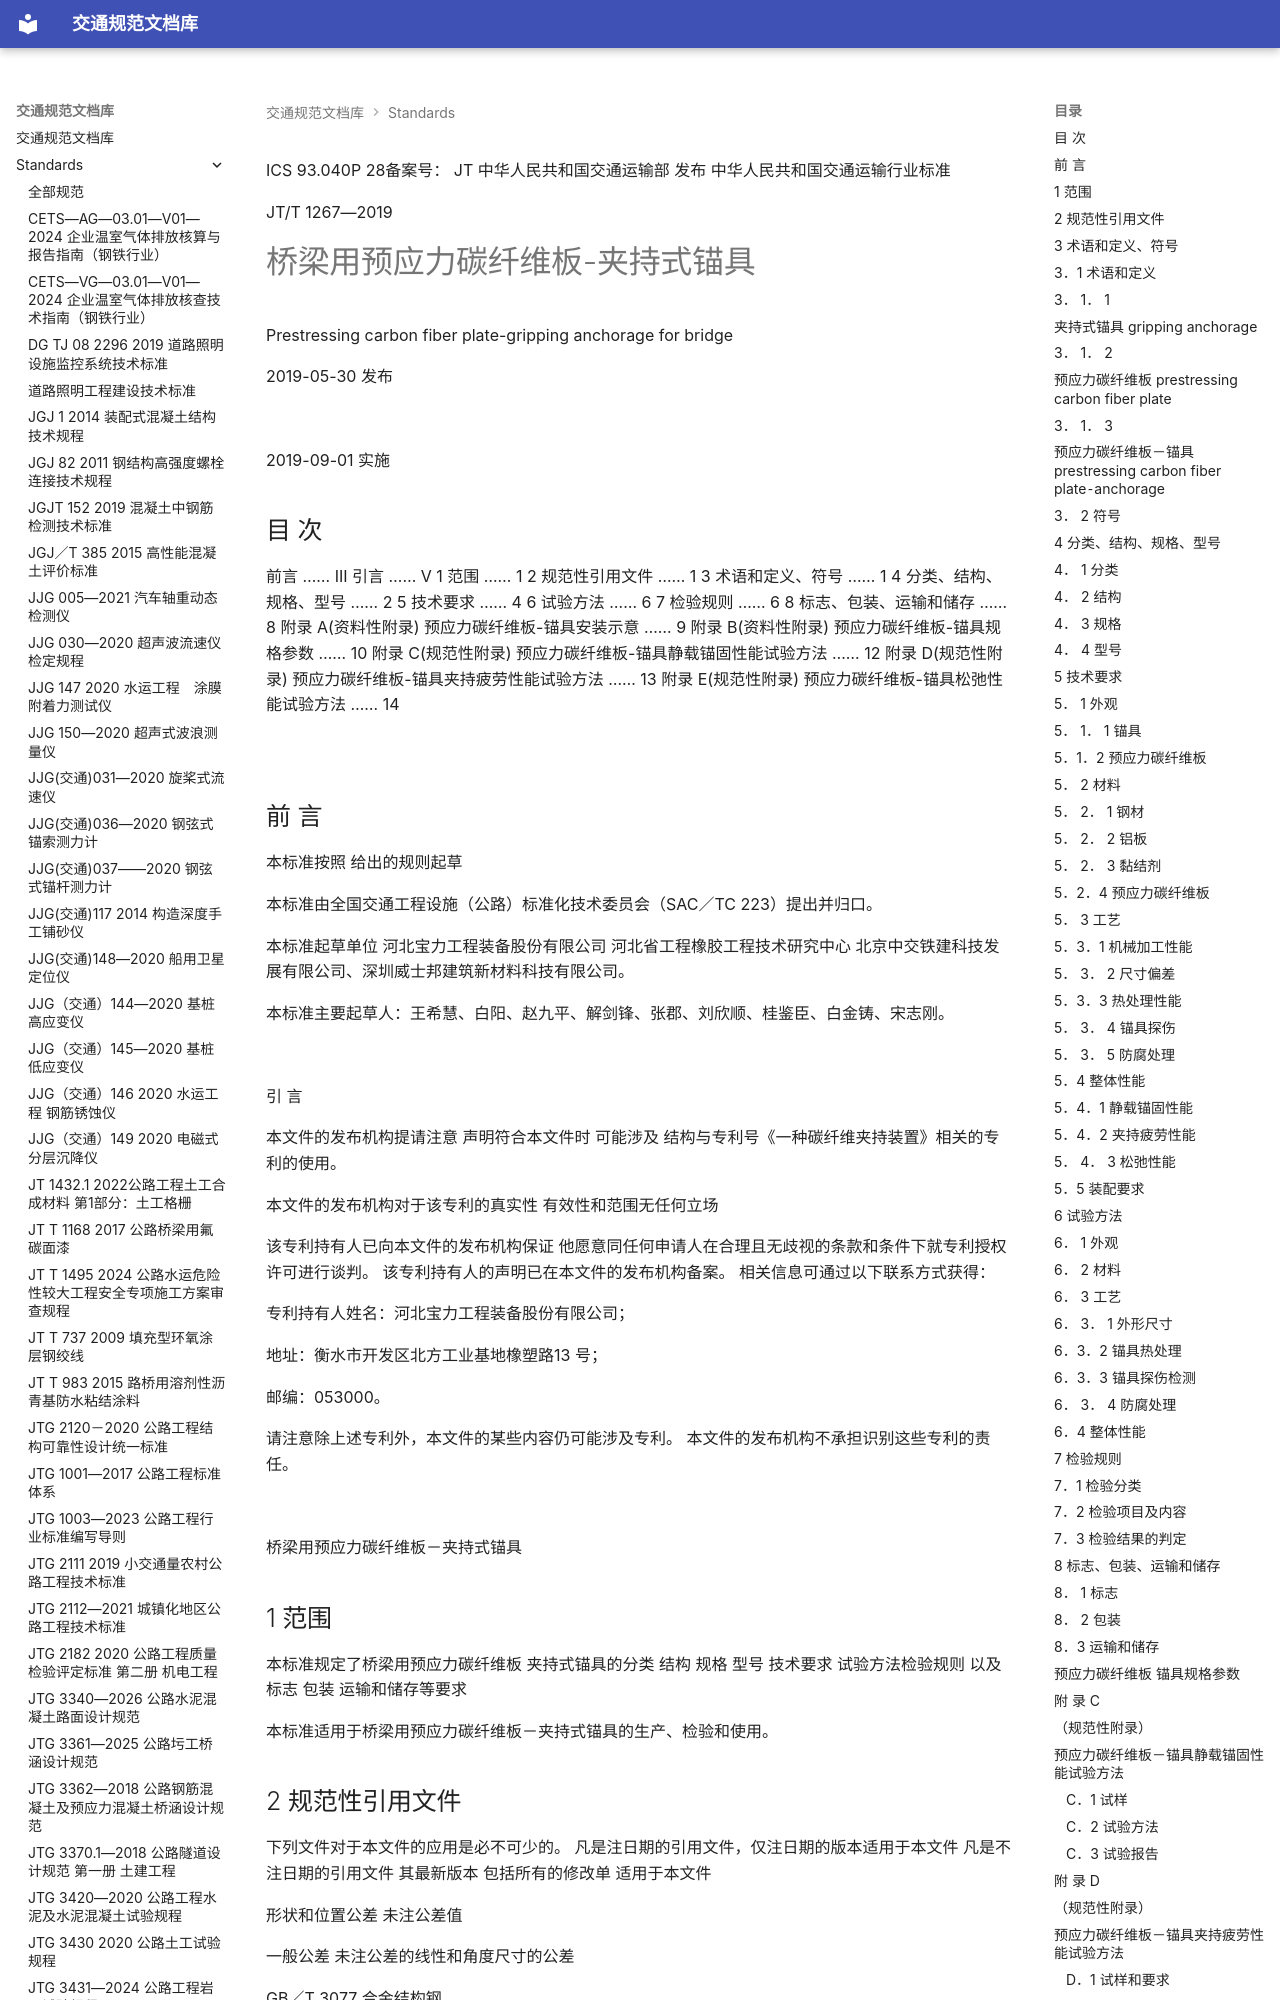

repository: 13lu14/standards-site- · page: standards/JTT 1267-2019 桥梁用预应力碳纤维板-夹持式锚具/index.html · generator: mkdocs

ICS 93.040P 28备案号：
JT
中华人民共和国交通运输部 发布
 中华人民共和国交通运输行业标准

JT/T 1267—2019

# 桥梁用预应力碳纤维板-夹持式锚具

 Prestressing carbon fiber plate-gripping anchorage for bridge

2019-05-30 发布

![](images/JTT%201267-2019%20%E6%A1%A5%E6%A2%81%E7%94%A8%E9%A2%84%E5%BA%94%E5%8A%9B%E7%A2%B3%E7%BA%A4%E7%BB%B4%E6%9D%BF-%E5%A4%B9%E6%8C%81%E5%BC%8F%E9%94%9A%E5%85%B7.assets/7f7d6076d99be068e3be5c2f3976b9780bceefd07fbf6dfb5128cbad56d251b0.jpg)

2019-09-01 实施
<!-- 封面 -->

## 目 次

前言 …… III
引言 …… V
1 范围 …… 1
2 规范性引用文件 …… 1
3 术语和定义、符号 …… 1
4 分类、结构、规格、型号 …… 2
5 技术要求 …… 4
6 试验方法 …… 6
7 检验规则 …… 6
8 标志、包装、运输和储存 …… 8
附录 A(资料性附录) 预应力碳纤维板-锚具安装示意 …… 9
附录 B(资料性附录) 预应力碳纤维板-锚具规格参数 …… 10
附录 C(规范性附录) 预应力碳纤维板-锚具静载锚固性能试验方法 …… 12
附录 D(规范性附录) 预应力碳纤维板-锚具夹持疲劳性能试验方法 …… 13
附录 E(规范性附录) 预应力碳纤维板-锚具松弛性能试验方法 …… 14

![](images/JTT%201267-2019%20%E6%A1%A5%E6%A2%81%E7%94%A8%E9%A2%84%E5%BA%94%E5%8A%9B%E7%A2%B3%E7%BA%A4%E7%BB%B4%E6%9D%BF-%E5%A4%B9%E6%8C%81%E5%BC%8F%E9%94%9A%E5%85%B7.assets/29b362db05590fd5e7a81202376fd05bb24e64b663ee9d89d6bf23e44bdb244f.jpg)
<!-- 第 Ⅰ 页 -->

## 前 言

本标准按照 给出的规则起草

本标准由全国交通工程设施（公路）标准化技术委员会（SAC／TC 223）提出并归口。

本标准起草单位 河北宝力工程装备股份有限公司 河北省工程橡胶工程技术研究中心 北京中交铁建科技发展有限公司、深圳威士邦建筑新材料科技有限公司。

本标准主要起草人：王希慧、白阳、赵九平、解剑锋、张郡、刘欣顺、桂鉴臣、白金铸、宋志刚。

![](images/JTT%201267-2019%20%E6%A1%A5%E6%A2%81%E7%94%A8%E9%A2%84%E5%BA%94%E5%8A%9B%E7%A2%B3%E7%BA%A4%E7%BB%B4%E6%9D%BF-%E5%A4%B9%E6%8C%81%E5%BC%8F%E9%94%9A%E5%85%B7.assets/546ac5af2a014934e8b9c0e1d01834b566c28b64a38dd829ddb0b285579000a2.jpg)
<!-- 第 Ⅲ 页 -->

 引 言

本文件的发布机构提请注意 声明符合本文件时 可能涉及 结构与专利号《一种碳纤维夹持装置》相关的专利的使用。

本文件的发布机构对于该专利的真实性 有效性和范围无任何立场

该专利持有人已向本文件的发布机构保证 他愿意同任何申请人在合理且无歧视的条款和条件下就专利授权许可进行谈判。 该专利持有人的声明已在本文件的发布机构备案。 相关信息可通过以下联系方式获得：

专利持有人姓名：河北宝力工程装备股份有限公司；

地址：衡水市开发区北方工业基地橡塑路13 号；

邮编：053000。

请注意除上述专利外，本文件的某些内容仍可能涉及专利。 本文件的发布机构不承担识别这些专利的责任。

![](images/JTT%201267-2019%20%E6%A1%A5%E6%A2%81%E7%94%A8%E9%A2%84%E5%BA%94%E5%8A%9B%E7%A2%B3%E7%BA%A4%E7%BB%B4%E6%9D%BF-%E5%A4%B9%E6%8C%81%E5%BC%8F%E9%94%9A%E5%85%B7.assets/afd042c61339359018a2915201651f7f2de1cc2d5f4d9f35063ba7d23f265e76.jpg)
<!-- 第 Ⅴ 页 -->

 桥梁用预应力碳纤维板－夹持式锚具

## 1 范围

本标准规定了桥梁用预应力碳纤维板 夹持式锚具的分类 结构 规格 型号 技术要求 试验方法检验规则 以及标志 包装 运输和储存等要求

本标准适用于桥梁用预应力碳纤维板－夹持式锚具的生产、检验和使用。

## 2 规范性引用文件

下列文件对于本文件的应用是必不可少的。 凡是注日期的引用文件，仅注日期的版本适用于本文件 凡是不注日期的引用文件 其最新版本 包括所有的修改单 适用于本文件

形状和位置公差 未注公差值

一般公差 未注公差的线性和角度尺寸的公差

GB／T 3077 合金结构钢

定向纤维增强聚合物基复合材料拉伸性能试验方法

一般工业用铝及铝合金板 带材 第 部分 一般要求

GB／T 13657 双酚 A 型环氧树脂

GB／T 15519 化学转化膜 钢铁黑色氧化膜 规范和试验方法

钢件的淬火与回火

结构加固修复用碳纤维片材

重型机械通用技术条件 第 部分 切削加工件

NB／T 47013．3 承压设备无损检测 第3 部分：超声检测

NB／T 47013．4 承压设备无损检测 第4 部分：磁粉检测

## 3 术语和定义、符号
